6-way image classification set "color_detector" from GitHub (paanajot/goldbox); label vocabulary: green, green inputs, purple, purple inputs, red, red inputs.

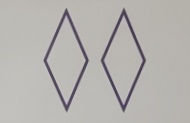
Label: purple

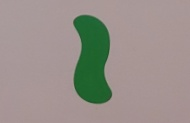
Label: green

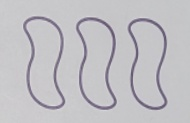
Label: purple

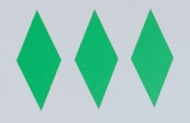
Label: green

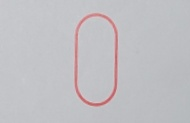
Label: red

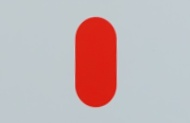
Label: red
